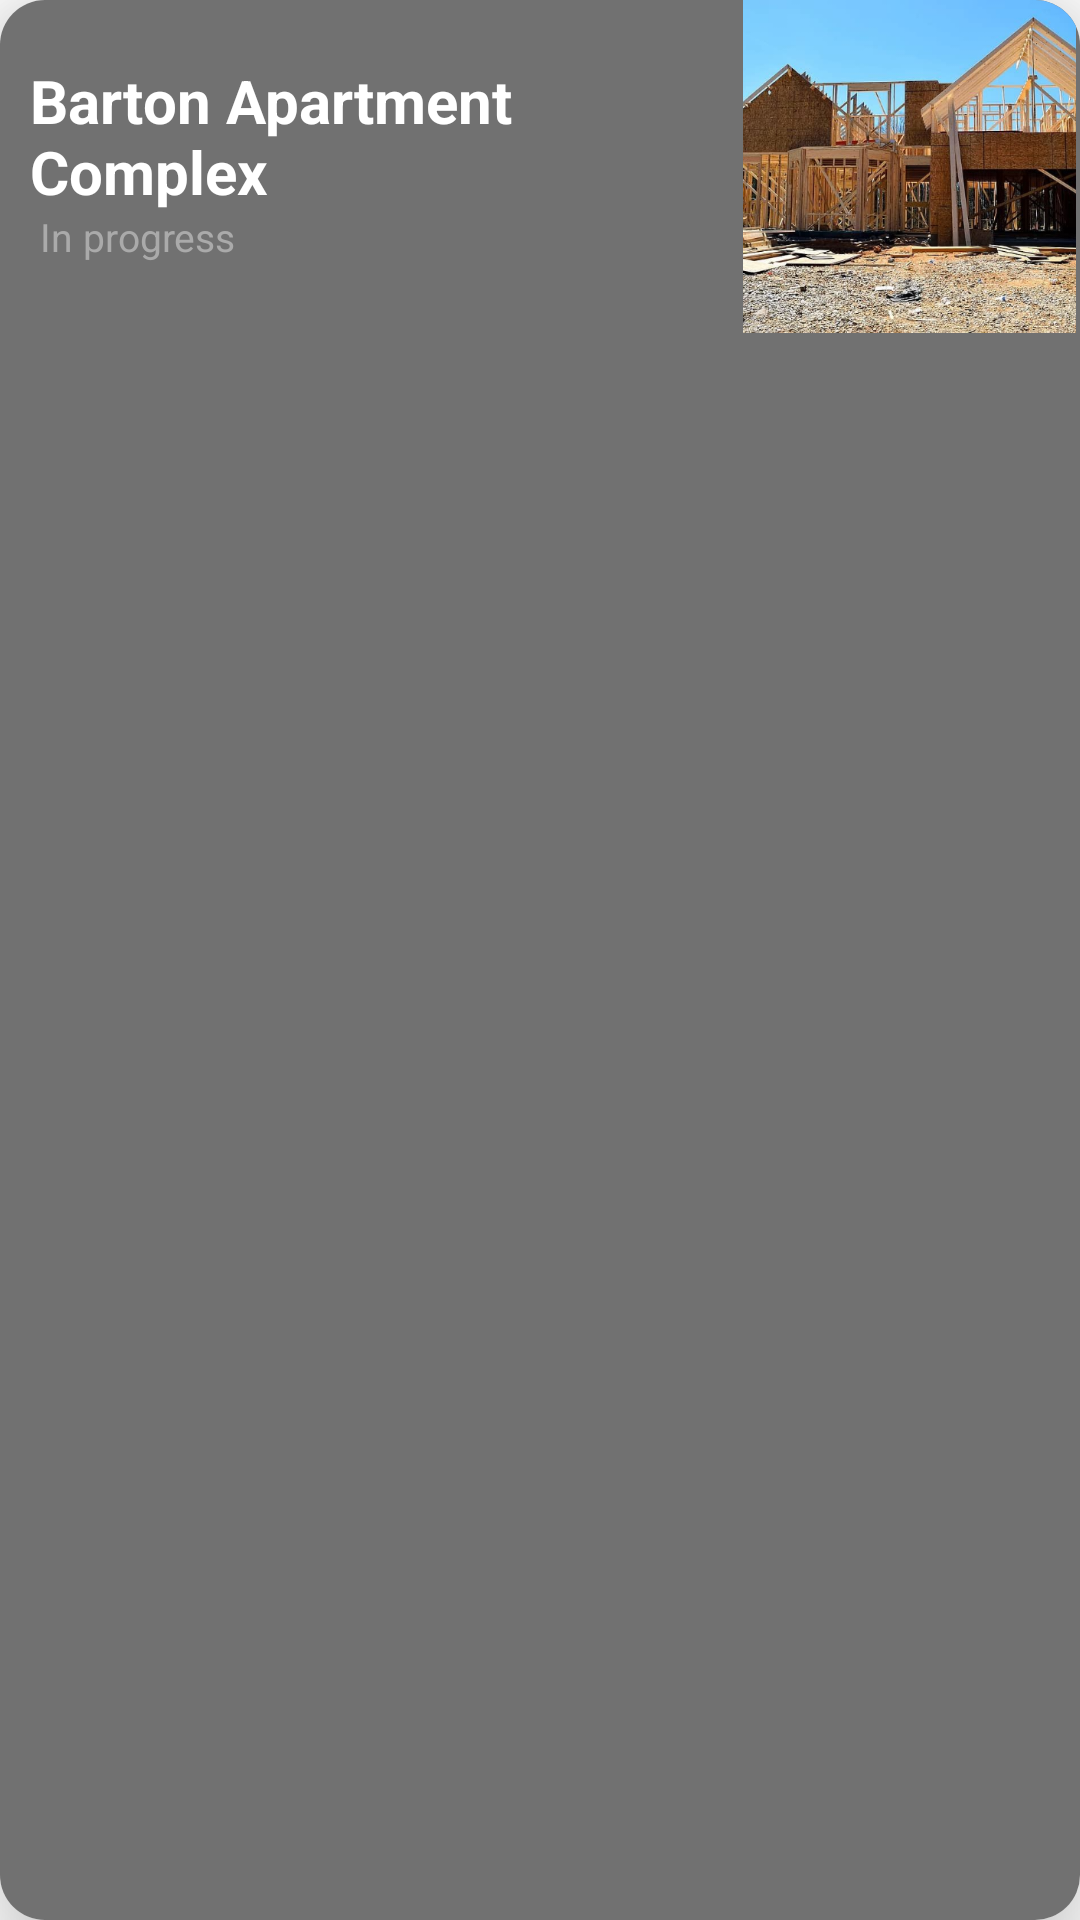

Layout XML and referenced resources for this Android screen:
<!-- AndroidManifest.xml: application theme Theme.BIPI -->
<!-- res/layout/card.xml -->
<?xml version="1.0" encoding="utf-8"?>
<androidx.cardview.widget.CardView xmlns:android="http://schemas.android.com/apk/res/android"
    android:layout_width="match_parent"
    android:layout_height="wrap_content"
    android:background="@color/card_background"
    xmlns:app="http://schemas.android.com/apk/res-auto"

    app:cardCornerRadius="15dp"
    app:cardElevation="20dp"
    android:layout_margin="10dp"
    >
    

    <RelativeLayout
        android:layout_width="match_parent"
        android:layout_height="match_parent"
        android:background="@color/card_background"
        >



            <TextView
                android:id="@+id/card_tv_1"
                android:layout_width="wrap_content"
                android:layout_height="wrap_content"
                android:layout_marginTop="20dp"
                android:layout_marginLeft="10dp"
                android:text="@string/project1"
                android:textSize="20dp"
                android:textStyle="bold"
                android:textColor="@color/white"
                android:singleLine="false"
                android:ellipsize="none"
                android:maxLines="5"
                android:inputType="textMultiLine"
                />


            <TextView
                android:id="@+id/card_tv_2"
                android:layout_width="wrap_content"
                android:layout_height="wrap_content"
                android:layout_marginTop="70dp"
                android:layout_marginLeft="10dp"
                android:text=" In progress"
                android:textSize="13dp"
                android:textColor="@color/hint_grey"


                />

        <ImageView
            android:id="@+id/card_iv1"
            android:layout_width="117dp"
            android:layout_height="111dp"
            android:layout_alignParentEnd="true"
            android:layout_marginStart="8dp"
            android:layout_marginLeft="240dp"


            android:layout_marginEnd="-2dp"
            android:src="@drawable/project1" />


    </RelativeLayout>



    



</androidx.cardview.widget.CardView>
<!-- resources referenced by this layout -->
<resources>
  <color name="card_background">#717171</color>
  <color name="hint_grey">#aaaaaa</color>
  <color name="white">#FFFFFFFF</color>
  <!-- drawable project1: png bitmap (drawable-xhdpi, 400310 bytes) -->
  <string name="project1">Barton Apartment \nComplex</string>
  <style name="Theme.BIPI" parent="Theme.MaterialComponents.DayNight.DarkActionBar">
          
          <item name="colorPrimary">@color/orange</item>
          <item name="colorPrimaryVariant">@color/orange</item>
          <item name="colorOnPrimary">@color/white</item>
          
          <item name="colorSecondary">@color/teal_200</item>
          <item name="colorSecondaryVariant">@color/teal_700</item>
          <item name="colorOnSecondary">@color/black</item>
          
          <item name="android:statusBarColor">?attr/colorPrimaryVariant</item>
          
      </style>
  <color name="orange">#f28500</color>
  <color name="teal_200">#FF03DAC5</color>
  <color name="teal_700">#FF018786</color>
  <color name="black">#FF000000</color>
</resources>
